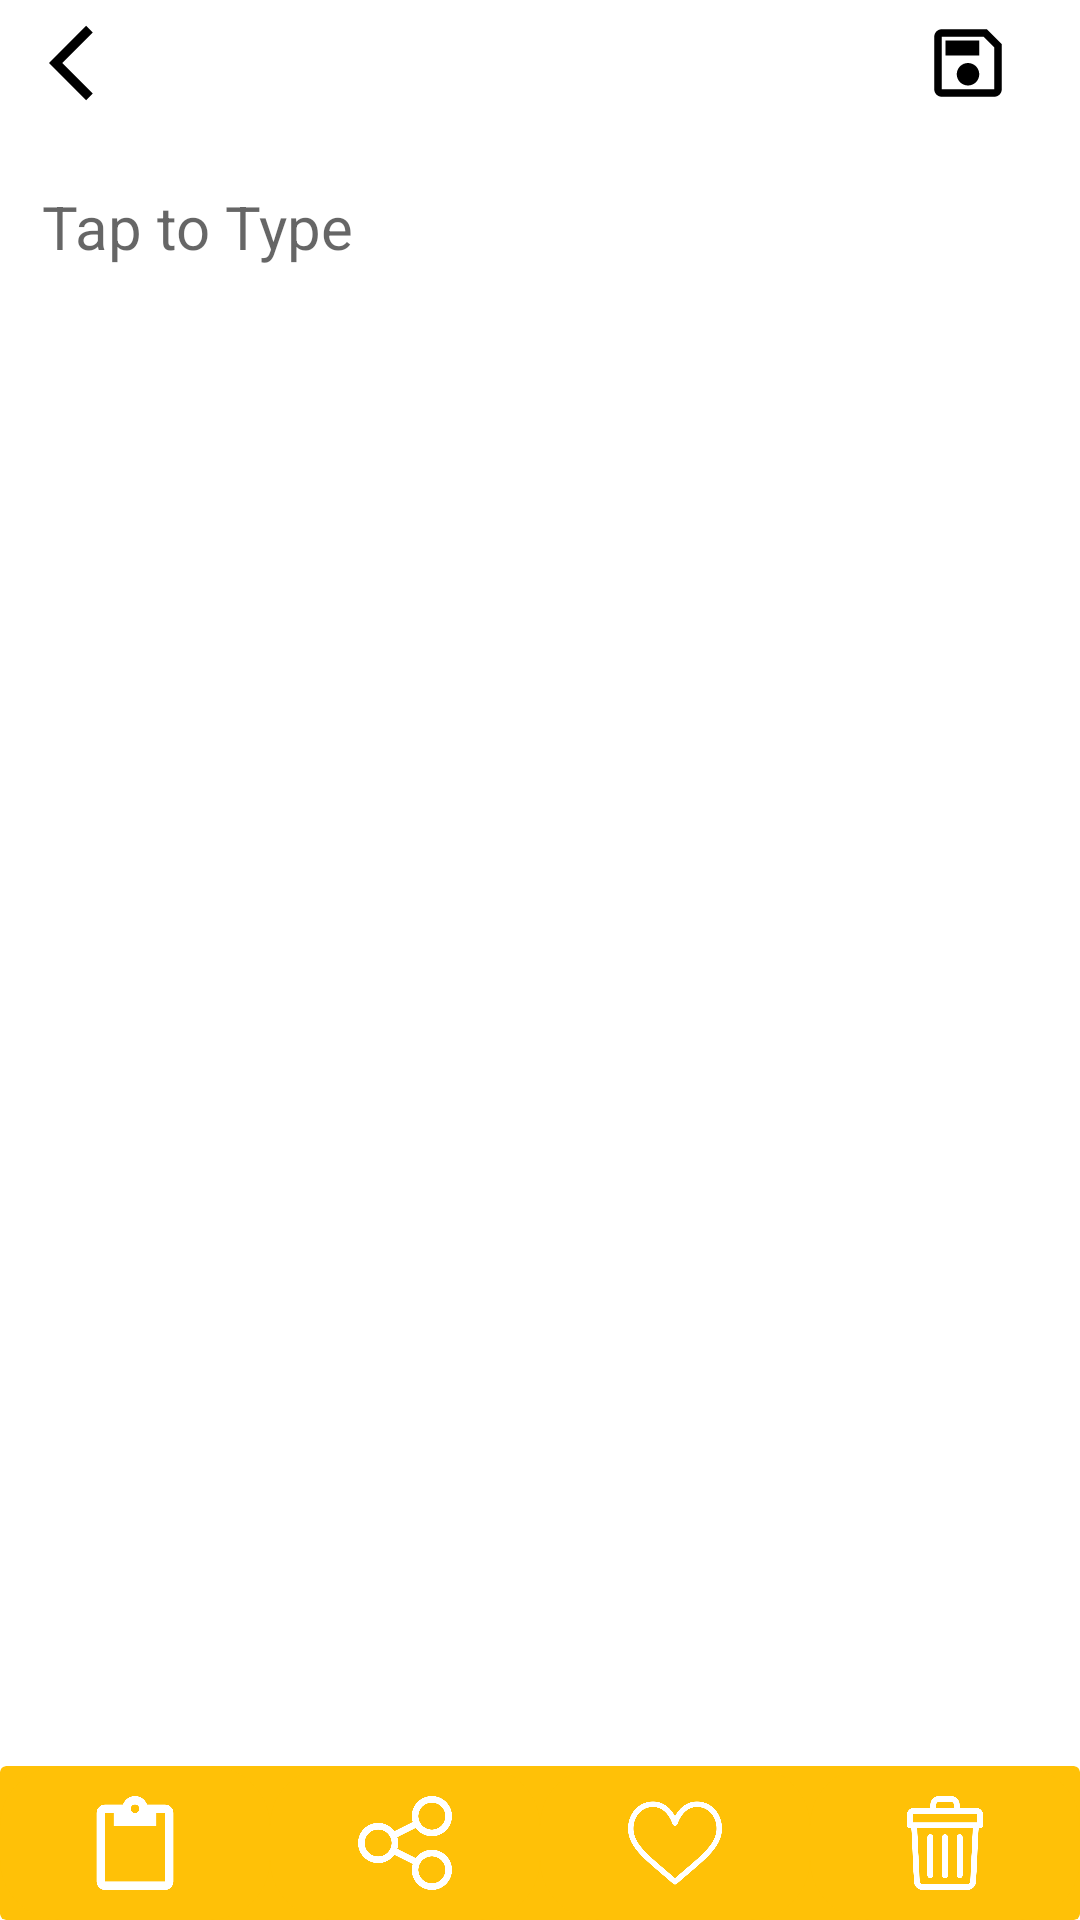

Reconstruct the res/layout file that produces this screen, plus the resources it refers to.
<!-- AndroidManifest.xml: application theme Theme.Qaydlar -->
<!-- res/layout/fragment_2.xml -->
<?xml version="1.0" encoding="utf-8"?>
<androidx.constraintlayout.widget.ConstraintLayout
    xmlns:android="http://schemas.android.com/apk/res/android"
    xmlns:tools="http://schemas.android.com/tools"
    android:layout_width="match_parent"
    android:layout_height="match_parent"
    xmlns:app="http://schemas.android.com/apk/res-auto"
    tools:context=".Fragment2">

    <ImageView
        android:id="@+id/back_btn"
        android:layout_width="wrap_content"
        android:layout_height="wrap_content"
        app:layout_constraintTop_toTopOf="parent"
        app:layout_constraintBottom_toBottomOf="parent"
        app:layout_constraintRight_toRightOf="parent"
        app:layout_constraintLeft_toLeftOf="parent"
        android:src="@drawable/ic_baseline_arrow_back_ios_24"
        app:layout_constraintHorizontal_bias="0.05"
        android:paddingBottom="6dp"
        android:paddingEnd="6dp"
        app:layout_constraintVertical_bias="0.01"
        tools:ignore="RtlSymmetry" />

    <ImageView
        android:id="@+id/btn_save"
        android:layout_width="wrap_content"
        android:layout_height="wrap_content"
        app:layout_constraintTop_toTopOf="parent"
        app:layout_constraintBottom_toBottomOf="parent"
        app:layout_constraintRight_toRightOf="parent"
        app:layout_constraintLeft_toLeftOf="parent"
        android:src="@drawable/ic_outline_save_24"
        app:layout_constraintHorizontal_bias="0.95"
        android:paddingBottom="6dp"
        android:paddingEnd="6dp"
        app:layout_constraintVertical_bias="0.01"
        tools:ignore="RtlSymmetry" />

    <ScrollView
        android:id="@+id/scrolls"
        android:layout_width="match_parent"
        android:layout_height="0dp"
        app:layout_constraintBottom_toTopOf="@id/card1"
        app:layout_constraintTop_toBottomOf="@id/back_btn">

        <EditText
            android:id="@+id/item_name_tv_begin"
            android:layout_width="match_parent"
            android:layout_height="wrap_content"
            android:layout_margin="10dp"
            android:backgroundTint="@color/white"
            android:hint="Tap to Type"
            android:textColor="@color/black"
            android:textSize="20sp"/>

    </ScrollView>

    <androidx.cardview.widget.CardView
        android:id="@+id/card1"
        android:layout_width="match_parent"
        android:layout_height="0dp"
        app:layout_constraintHeight_percent="0.08"
        app:layout_constraintBottom_toBottomOf="parent"
        app:cardElevation="0dp"
        android:backgroundTint="@color/yellow">

        <LinearLayout
            android:layout_width="match_parent"
            android:layout_height="match_parent"
            android:orientation="horizontal">

        <androidx.cardview.widget.CardView
            android:id="@+id/paste_btn"
            android:layout_width="0dp"
            android:layout_height="match_parent"
            android:layout_weight="1"
            app:cardElevation="0dp"
            app:cardCornerRadius="20dp"
            android:foreground="?android:attr/selectableItemBackground"
            android:clickable="true"
            android:focusable="true"
            android:backgroundTint="@color/yellow">

            <ImageView
                android:layout_width="match_parent"
                android:layout_height="match_parent"
                android:src="@drawable/paste"
                android:clickable="false"
                android:layout_margin="10dp"/>

        </androidx.cardview.widget.CardView>

            <androidx.cardview.widget.CardView
                android:id="@+id/share_btn"
                android:layout_width="0dp"
                android:layout_height="match_parent"
                android:layout_weight="1"
                app:cardElevation="0dp"
                android:foreground="?android:attr/selectableItemBackground"
                android:clickable="true"
                app:cardCornerRadius="20dp"
                android:focusable="true"
                android:backgroundTint="@color/yellow">

                <ImageView
                    android:layout_width="match_parent"
                    android:layout_height="match_parent"
                    android:src="@drawable/share_icon"
                    android:clickable="false"
                    android:layout_margin="10dp"/>

            </androidx.cardview.widget.CardView>

            <androidx.cardview.widget.CardView
                android:id="@+id/like_btn"
                android:layout_width="0dp"
                android:layout_height="match_parent"
                android:layout_weight="1"
                app:cardElevation="0dp"
                app:cardCornerRadius="20dp"
                android:foreground="?android:attr/selectableItemBackground"
                android:clickable="true"
                android:focusable="true"
                android:backgroundTint="@color/yellow">

                <ImageView
                    android:id="@+id/like_img"
                    android:layout_width="match_parent"
                    android:layout_height="match_parent"
                    android:src="@drawable/like"
                    android:clickable="false"
                    android:layout_margin="10dp"/>

            </androidx.cardview.widget.CardView>

            <androidx.cardview.widget.CardView
                android:id="@+id/delete_btn"
                android:layout_width="0dp"
                android:layout_height="match_parent"
                android:layout_weight="1"
                app:cardElevation="0dp"
                app:cardCornerRadius="20dp"
                android:foreground="?android:attr/selectableItemBackground"
                android:clickable="true"
                android:focusable="true"
                android:backgroundTint="@color/yellow">

                <ImageView
                    android:layout_width="match_parent"
                    android:layout_height="match_parent"
                    android:src="@drawable/delete_icon"
                    android:clickable="false"
                    android:layout_margin="10dp"/>

            </androidx.cardview.widget.CardView>

        </LinearLayout>

    </androidx.cardview.widget.CardView>

</androidx.constraintlayout.widget.ConstraintLayout>
<!-- resources referenced by this layout -->
<resources>
  <color name="black">#FF000000</color>
  <color name="white">#FFFFFFFF</color>
  <color name="yellow">#FFC107</color>
  <!-- drawable delete_icon: png bitmap (drawable, 11992 bytes) -->
  <!-- drawable ic_baseline_arrow_back_ios_24 (drawable) -->
  <vector xmlns:android="http://schemas.android.com/apk/res/android"
      android:width="30dp"
      android:height="30dp"
      android:viewportWidth="24"
      android:viewportHeight="24"
      android:tint="@color/black"
      android:autoMirrored="true">
    <path
        android:fillColor="@android:color/black"
        android:pathData="M11.67,3.87L9.9,2.1 0,12l9.9,9.9 1.77,-1.77L3.54,12z"/>
  </vector>
  <!-- drawable ic_outline_save_24 (drawable) -->
  <vector xmlns:android="http://schemas.android.com/apk/res/android"
      android:width="30dp"
      android:height="30dp"
      android:viewportWidth="24"
      android:viewportHeight="24"
      android:tint="@color/black">
    <path
        android:fillColor="@android:color/black"
        android:pathData="M17,3L5,3c-1.11,0 -2,0.9 -2,2v14c0,1.1 0.89,2 2,2h14c1.1,0 2,-0.9 2,-2L21,7l-4,-4zM19,19L5,19L5,5h11.17L19,7.83L19,19zM12,12c-1.66,0 -3,1.34 -3,3s1.34,3 3,3 3,-1.34 3,-3 -1.34,-3 -3,-3zM6,6h9v4L6,10z"/>
  </vector>
  <!-- drawable like: png bitmap (drawable, 18273 bytes) -->
  <!-- drawable paste: png bitmap (drawable, 7188 bytes) -->
  <!-- drawable share_icon: png bitmap (drawable, 22078 bytes) -->
  <style name="Theme.Qaydlar" parent="Theme.MaterialComponents.DayNight.NoActionBar">
          
          <item name="colorPrimary">@color/purple_500</item>
          <item name="colorPrimaryVariant">@color/white</item>
          <item name="colorOnPrimary">@color/white</item>
          
          <item name="colorSecondary">@color/teal_200</item>
          <item name="colorSecondaryVariant">@color/teal_700</item>
  
          <item name="colorOnSecondary">@color/white</item>
          
          <item name="android:statusBarColor" tools:targetApi="l">?attr/colorPrimaryVariant</item>
          
      </style>
  <color name="purple_500">#FF6200EE</color>
  <color name="teal_200">#FF03DAC5</color>
  <color name="teal_700">#FF018786</color>
</resources>
